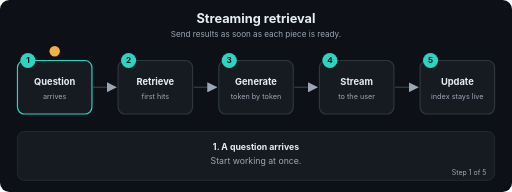
t = 0.00 s
t = 1.69 s: frame unchanged from t = 0.00 s, image omitted
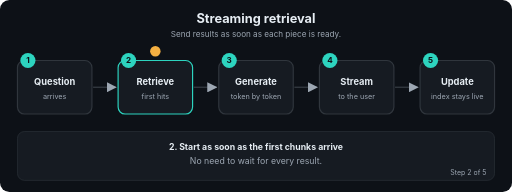
t = 3.24 s
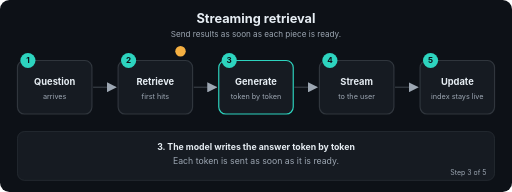
t = 5.01 s
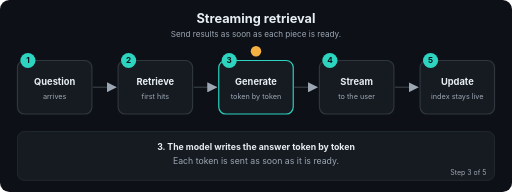
t = 6.71 s
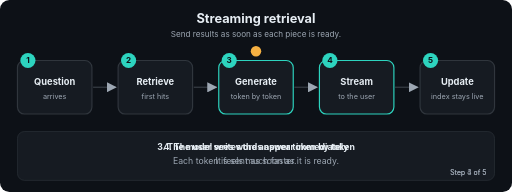
t = 7.20 s

The animated SVG that drew these frames (rendered in a browser with its animation timeline set to each time). Animation: 22 SMIL elements (animate=22); frames cover the first 7.20 s, repeats indefinitely.

<svg xmlns="http://www.w3.org/2000/svg" viewBox="0 0 880 330" width="880" height="330" role="img" aria-labelledby="t d" font-family="-apple-system,Segoe UI,Helvetica,Arial,sans-serif">
<title id="t">Streaming retrieval</title>
<desc id="d">Send results as soon as each piece is ready.</desc>
<defs><marker id="ah" viewBox="0 0 10 10" refX="9" refY="5" markerWidth="7" markerHeight="7" orient="auto"><path d="M0,0 L10,5 L0,10 z" fill="#9DA7B3"/></marker></defs>
<rect width="880" height="330" rx="16" fill="#0D1117"/>
<text x="440.0" y="40" font-size="22" fill="#E6EDF3" font-weight="700" text-anchor="middle">Streaming retrieval</text>
<text x="440.0" y="64" font-size="14" fill="#9DA7B3" font-weight="400" text-anchor="middle">Send results as soon as each piece is ready.</text>
<line x1="160" y1="150" x2="199" y2="150" stroke="#30363D" stroke-width="2.5" marker-end="url(#ah)"/>
<line x1="333" y1="150" x2="372" y2="150" stroke="#30363D" stroke-width="2.5" marker-end="url(#ah)"/>
<line x1="506" y1="150" x2="545" y2="150" stroke="#30363D" stroke-width="2.5" marker-end="url(#ah)"/>
<line x1="679" y1="150" x2="718" y2="150" stroke="#30363D" stroke-width="2.5" marker-end="url(#ah)"/>
<rect x="30" y="104" width="128" height="92" rx="12" fill="#161B22" stroke="#30363D" stroke-width="2"><animate attributeName="stroke" dur="12.0s" repeatCount="indefinite" keyTimes="0;0.2;0.212;1" values="#2DD4BF;#2DD4BF;#30363D;#30363D"/></rect>
<circle cx="48" cy="104" r="13" fill="#2DD4BF"/><text x="48" y="109" font-size="14" fill="#0D1117" font-weight="700" text-anchor="middle">1</text>
<text x="94" y="146" font-size="16" fill="#E6EDF3" font-weight="700" text-anchor="middle">Question</text>
<text x="94" y="170" font-size="12.5" fill="#9DA7B3" font-weight="400" text-anchor="middle">arrives</text>
<rect x="203" y="104" width="128" height="92" rx="12" fill="#161B22" stroke="#30363D" stroke-width="2"><animate attributeName="stroke" dur="12.0s" repeatCount="indefinite" keyTimes="0;0.188;0.2;0.4;0.412;1" values="#30363D;#30363D;#2DD4BF;#2DD4BF;#30363D;#30363D"/></rect>
<circle cx="221" cy="104" r="13" fill="#2DD4BF"/><text x="221" y="109" font-size="14" fill="#0D1117" font-weight="700" text-anchor="middle">2</text>
<text x="267" y="146" font-size="16" fill="#E6EDF3" font-weight="700" text-anchor="middle">Retrieve</text>
<text x="267" y="170" font-size="12.5" fill="#9DA7B3" font-weight="400" text-anchor="middle">first hits</text>
<rect x="376" y="104" width="128" height="92" rx="12" fill="#161B22" stroke="#30363D" stroke-width="2"><animate attributeName="stroke" dur="12.0s" repeatCount="indefinite" keyTimes="0;0.388;0.4;0.6;0.612;1" values="#30363D;#30363D;#2DD4BF;#2DD4BF;#30363D;#30363D"/></rect>
<circle cx="394" cy="104" r="13" fill="#2DD4BF"/><text x="394" y="109" font-size="14" fill="#0D1117" font-weight="700" text-anchor="middle">3</text>
<text x="440" y="146" font-size="16" fill="#E6EDF3" font-weight="700" text-anchor="middle">Generate</text>
<text x="440" y="170" font-size="12.5" fill="#9DA7B3" font-weight="400" text-anchor="middle">token by token</text>
<rect x="549" y="104" width="128" height="92" rx="12" fill="#161B22" stroke="#30363D" stroke-width="2"><animate attributeName="stroke" dur="12.0s" repeatCount="indefinite" keyTimes="0;0.588;0.6;0.8;0.812;1" values="#30363D;#30363D;#2DD4BF;#2DD4BF;#30363D;#30363D"/></rect>
<circle cx="567" cy="104" r="13" fill="#2DD4BF"/><text x="567" y="109" font-size="14" fill="#0D1117" font-weight="700" text-anchor="middle">4</text>
<text x="613" y="146" font-size="16" fill="#E6EDF3" font-weight="700" text-anchor="middle">Stream</text>
<text x="613" y="170" font-size="12.5" fill="#9DA7B3" font-weight="400" text-anchor="middle">to the user</text>
<rect x="722" y="104" width="128" height="92" rx="12" fill="#161B22" stroke="#30363D" stroke-width="2"><animate attributeName="stroke" dur="12.0s" repeatCount="indefinite" keyTimes="0;0.788;0.8;1.0" values="#30363D;#30363D;#2DD4BF;#2DD4BF"/></rect>
<circle cx="740" cy="104" r="13" fill="#2DD4BF"/><text x="740" y="109" font-size="14" fill="#0D1117" font-weight="700" text-anchor="middle">5</text>
<text x="786" y="146" font-size="16" fill="#E6EDF3" font-weight="700" text-anchor="middle">Update</text>
<text x="786" y="170" font-size="12.5" fill="#9DA7B3" font-weight="400" text-anchor="middle">index stays live</text>
<circle r="9" fill="#F5B042" cx="94" cy="88"><animate attributeName="cx" dur="12.0s" repeatCount="indefinite" keyTimes="0.0;0.01;0.2;0.27;0.4;0.47;0.6;0.67;0.8;0.87;1.0" values="94;94;94;267;267;440;440;613;613;786;786"/><animate attributeName="cy" dur="12.0s" repeatCount="indefinite" keyTimes="0.0;0.01;0.2;0.27;0.4;0.47;0.6;0.67;0.8;0.87;1.0" values="88;88;88;88;88;88;88;88;88;88;88"/></circle>
<rect x="30" y="226" width="820" height="84" rx="12" fill="#161B22" stroke="#30363D"/>
<text x="440.0" y="258" font-size="15" fill="#E6EDF3" font-weight="700" text-anchor="middle" opacity="0">1. A question arrives<animate attributeName="opacity" dur="12.0s" repeatCount="indefinite" keyTimes="0;0.2;0.212;1" values="1;1;0;0"/></text>
<text x="440.0" y="282" font-size="15" fill="#9DA7B3" font-weight="400" text-anchor="middle" opacity="0">Start working at once.<animate attributeName="opacity" dur="12.0s" repeatCount="indefinite" keyTimes="0;0.2;0.212;1" values="1;1;0;0"/></text>
<text x="836" y="300" font-size="12" fill="#9DA7B3" text-anchor="end" opacity="0">Step 1 of 5<animate attributeName="opacity" dur="12.0s" repeatCount="indefinite" keyTimes="0;0.2;0.212;1" values="1;1;0;0"/></text>
<text x="440.0" y="258" font-size="15" fill="#E6EDF3" font-weight="700" text-anchor="middle" opacity="0">2. Start as soon as the first chunks arrive<animate attributeName="opacity" dur="12.0s" repeatCount="indefinite" keyTimes="0;0.188;0.2;0.4;0.412;1" values="0;0;1;1;0;0"/></text>
<text x="440.0" y="282" font-size="15" fill="#9DA7B3" font-weight="400" text-anchor="middle" opacity="0">No need to wait for every result.<animate attributeName="opacity" dur="12.0s" repeatCount="indefinite" keyTimes="0;0.188;0.2;0.4;0.412;1" values="0;0;1;1;0;0"/></text>
<text x="836" y="300" font-size="12" fill="#9DA7B3" text-anchor="end" opacity="0">Step 2 of 5<animate attributeName="opacity" dur="12.0s" repeatCount="indefinite" keyTimes="0;0.188;0.2;0.4;0.412;1" values="0;0;1;1;0;0"/></text>
<text x="440.0" y="258" font-size="15" fill="#E6EDF3" font-weight="700" text-anchor="middle" opacity="0">3. The model writes the answer token by token<animate attributeName="opacity" dur="12.0s" repeatCount="indefinite" keyTimes="0;0.388;0.4;0.6;0.612;1" values="0;0;1;1;0;0"/></text>
<text x="440.0" y="282" font-size="15" fill="#9DA7B3" font-weight="400" text-anchor="middle" opacity="0">Each token is sent as soon as it is ready.<animate attributeName="opacity" dur="12.0s" repeatCount="indefinite" keyTimes="0;0.388;0.4;0.6;0.612;1" values="0;0;1;1;0;0"/></text>
<text x="836" y="300" font-size="12" fill="#9DA7B3" text-anchor="end" opacity="0">Step 3 of 5<animate attributeName="opacity" dur="12.0s" repeatCount="indefinite" keyTimes="0;0.388;0.4;0.6;0.612;1" values="0;0;1;1;0;0"/></text>
<text x="440.0" y="258" font-size="15" fill="#E6EDF3" font-weight="700" text-anchor="middle" opacity="0">4. The user sees words appear immediately<animate attributeName="opacity" dur="12.0s" repeatCount="indefinite" keyTimes="0;0.588;0.6;0.8;0.812;1" values="0;0;1;1;0;0"/></text>
<text x="440.0" y="282" font-size="15" fill="#9DA7B3" font-weight="400" text-anchor="middle" opacity="0">It feels much faster.<animate attributeName="opacity" dur="12.0s" repeatCount="indefinite" keyTimes="0;0.588;0.6;0.8;0.812;1" values="0;0;1;1;0;0"/></text>
<text x="836" y="300" font-size="12" fill="#9DA7B3" text-anchor="end" opacity="0">Step 4 of 5<animate attributeName="opacity" dur="12.0s" repeatCount="indefinite" keyTimes="0;0.588;0.6;0.8;0.812;1" values="0;0;1;1;0;0"/></text>
<text x="440.0" y="258" font-size="15" fill="#E6EDF3" font-weight="700" text-anchor="middle" opacity="0">5. New documents are indexed continuously<animate attributeName="opacity" dur="12.0s" repeatCount="indefinite" keyTimes="0;0.788;0.8;1.0" values="0;0;1;1"/></text>
<text x="440.0" y="282" font-size="15" fill="#9DA7B3" font-weight="400" text-anchor="middle" opacity="0">So fresh data is searchable quickly.<animate attributeName="opacity" dur="12.0s" repeatCount="indefinite" keyTimes="0;0.788;0.8;1.0" values="0;0;1;1"/></text>
<text x="836" y="300" font-size="12" fill="#9DA7B3" text-anchor="end" opacity="0">Step 5 of 5<animate attributeName="opacity" dur="12.0s" repeatCount="indefinite" keyTimes="0;0.788;0.8;1.0" values="0;0;1;1"/></text>
</svg>
